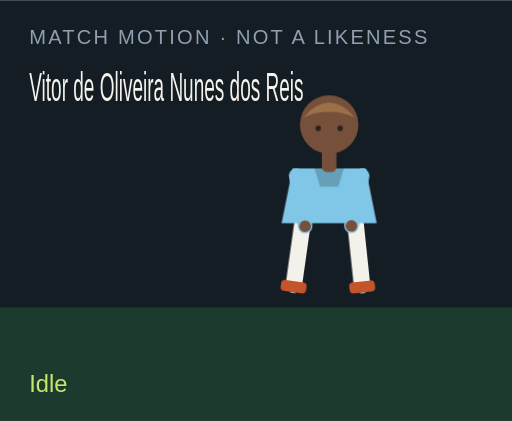
t = 0.00 s
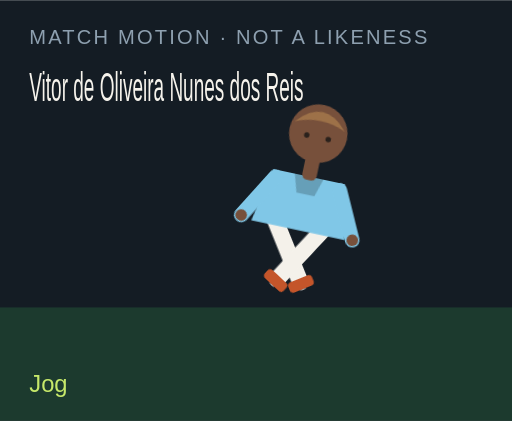
t = 1.50 s
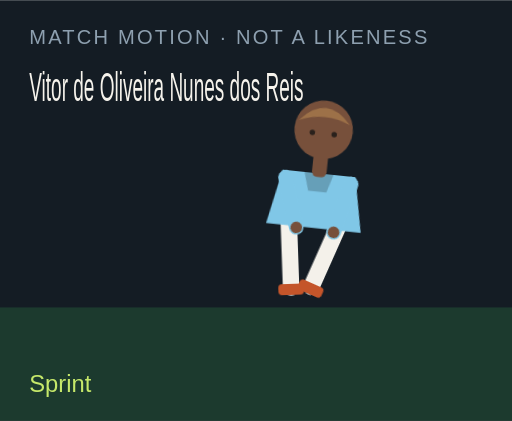
t = 3.00 s
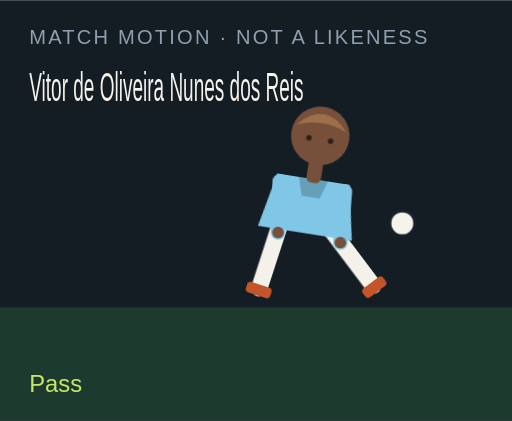
t = 4.50 s
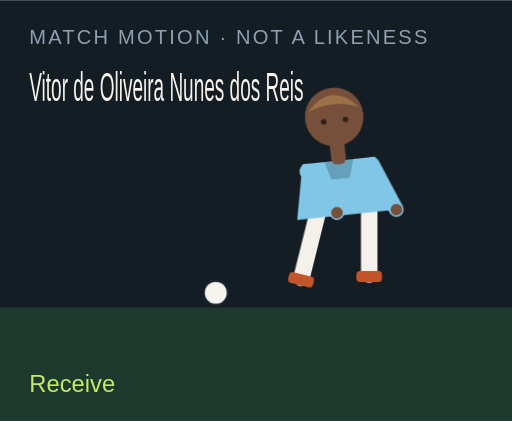
t = 6.00 s
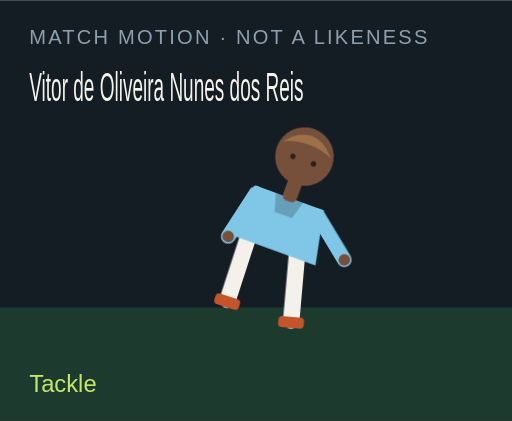
t = 7.50 s

The animated SVG that drew these frames (rendered in a browser with its animation timeline set to each time). Animation: 18 CSS @keyframes rules; one cycle of 9.00 s, repeats indefinitely.

<?xml version="1.0" encoding="UTF-8"?>
<svg xmlns="http://www.w3.org/2000/svg" viewBox="0 0 280 230" role="img">
  <style>@media (prefers-reduced-motion: reduce){animate,animateTransform{display:none}}</style>
  <rect width="280" height="230" fill="#141c24"/>
  <rect y="168" width="280" height="62" fill="#1c3a2e"/>
  <text x="16" y="24" fill="#8ea0b0" font-family="Arial,sans-serif" font-size="11" letter-spacing="1.2">MATCH MOTION · NOT A LIKENESS</text>
  <text x="16" y="55" fill="#f6f3ec" font-family="Impact,sans-serif" font-size="22" textLength="150" lengthAdjust="spacingAndGlyphs">Vitor de Oliveira Nunes dos Reis</text>
  <circle r="7" fill="#f6f3ec" stroke="#172028" stroke-width="2" id="motion-38760" cx="150" cy="160" opacity="0">
    
    
    
  </circle>
  <g transform="translate(132 40)">
    <g id="motion-38782" transform="rotate(0 48 90)">
      
      <g id="motion-38784" transform="translate(0 0)">
        
        <g transform="translate(34 78)"><g id="motion-38786" transform="rotate(8)"><path d="M0 0 V38" stroke="#f4f1ea" stroke-width="9" stroke-linecap="round"/><rect x="-7" y="36" width="14" height="6" rx="2" fill="#c4552a"/></g></g>
        <g transform="translate(62 78)"><g id="motion-38788" transform="rotate(-6)"><path d="M0 0 V38" stroke="#f4f1ea" stroke-width="9" stroke-linecap="round"/><rect x="-7" y="36" width="14" height="6" rx="2" fill="#c4552a"/></g></g>
        <path d="M28 52 h40 l6 30 H22 Z" fill="#80c7e7"/>
        <path d="M40 52 h16 l-3 10 H43 Z" fill="#000" opacity=".2"/>
        <g transform="translate(30 56)"><g id="motion-38790" transform="rotate(-10)"><path d="M0 0 V28" stroke="#80c7e7" stroke-width="8" stroke-linecap="round"/><circle cx="0" cy="28" r="3.2" fill="#77503b"/></g></g>
        <g transform="translate(66 56)"><g id="motion-38792" transform="rotate(12)"><path d="M0 0 V28" stroke="#80c7e7" stroke-width="8" stroke-linecap="round"/><circle cx="0" cy="28" r="3.2" fill="#77503b"/></g></g>
        <rect x="44" y="40" width="8" height="14" rx="3" fill="#77503b"/>
        <circle cx="48" cy="28" r="16" fill="#77503b"/>
        <path d="M34 24 Q48 8 62 24 Q48 18 34 24" fill="#9d7148"/>
        <circle cx="42" cy="30" r="1.5" fill="#2a211c"/><circle cx="54" cy="30" r="1.5" fill="#2a211c"/>
      </g>
    </g>
  </g>
  <text x="16" y="214" fill="#c6e86a" font-family="Arial,sans-serif" font-size="13" opacity="1" id="motion-38764">Idle</text><text x="16" y="214" fill="#c6e86a" font-family="Arial,sans-serif" font-size="13" opacity="0" id="motion-38766">Jog</text><text x="16" y="214" fill="#c6e86a" font-family="Arial,sans-serif" font-size="13" opacity="0" id="motion-38768">Sprint</text><text x="16" y="214" fill="#c6e86a" font-family="Arial,sans-serif" font-size="13" opacity="0" id="motion-38770">Dribble</text><text x="16" y="214" fill="#c6e86a" font-family="Arial,sans-serif" font-size="13" opacity="0" id="motion-38772">Pass</text><text x="16" y="214" fill="#c6e86a" font-family="Arial,sans-serif" font-size="13" opacity="0" id="motion-38774">Shoot</text><text x="16" y="214" fill="#c6e86a" font-family="Arial,sans-serif" font-size="13" opacity="0" id="motion-38776">Receive</text><text x="16" y="214" fill="#c6e86a" font-family="Arial,sans-serif" font-size="13" opacity="0" id="motion-38778">Tackle</text><text x="16" y="214" fill="#c6e86a" font-family="Arial,sans-serif" font-size="13" opacity="0" id="motion-38780">Point</text>
<style>@keyframes track-38761{0%{cx:150px}11.1%{cx:156px}22.2%{cx:164px}33.300000000000004%{cx:142px}44.4%{cx:190px}55.60000000000001%{cx:250px}66.7%{cx:118px}77.8%{cx:150px}88.9%{cx:150px}100%{cx:150px}}@keyframes track-38762{0%{cy:160px}11.1%{cy:158px}22.2%{cy:154px}33.300000000000004%{cy:156px}44.4%{cy:148px}55.60000000000001%{cy:96px}66.7%{cy:160px}77.8%{cy:160px}88.9%{cy:160px}100%{cy:160px}}@keyframes track-38763{0%{opacity:0}11.1%{opacity:0}22.2%{opacity:0}33.300000000000004%{opacity:1}44.4%{opacity:1}55.60000000000001%{opacity:1}66.7%{opacity:1}77.8%{opacity:0}88.9%{opacity:0}100%{opacity:0}}@keyframes track-38765{0%{opacity:1}11.1%{opacity:0}22.2%{opacity:0}33.300000000000004%{opacity:0}44.4%{opacity:0}55.60000000000001%{opacity:0}66.7%{opacity:0}77.8%{opacity:0}88.9%{opacity:0}100%{opacity:1}}@keyframes track-38767{0%{opacity:0}11.1%{opacity:1}22.2%{opacity:0}33.300000000000004%{opacity:0}44.4%{opacity:0}55.60000000000001%{opacity:0}66.7%{opacity:0}77.8%{opacity:0}88.9%{opacity:0}100%{opacity:0}}@keyframes track-38769{0%{opacity:0}11.1%{opacity:0}22.2%{opacity:1}33.300000000000004%{opacity:0}44.4%{opacity:0}55.60000000000001%{opacity:0}66.7%{opacity:0}77.8%{opacity:0}88.9%{opacity:0}100%{opacity:0}}@keyframes track-38771{0%{opacity:0}11.1%{opacity:0}22.2%{opacity:0}33.300000000000004%{opacity:1}44.4%{opacity:0}55.60000000000001%{opacity:0}66.7%{opacity:0}77.8%{opacity:0}88.9%{opacity:0}100%{opacity:0}}@keyframes track-38773{0%{opacity:0}11.1%{opacity:0}22.2%{opacity:0}33.300000000000004%{opacity:0}44.4%{opacity:1}55.60000000000001%{opacity:0}66.7%{opacity:0}77.8%{opacity:0}88.9%{opacity:0}100%{opacity:0}}@keyframes track-38775{0%{opacity:0}11.1%{opacity:0}22.2%{opacity:0}33.300000000000004%{opacity:0}44.4%{opacity:0}55.60000000000001%{opacity:1}66.7%{opacity:0}77.8%{opacity:0}88.9%{opacity:0}100%{opacity:0}}@keyframes track-38777{0%{opacity:0}11.1%{opacity:0}22.2%{opacity:0}33.300000000000004%{opacity:0}44.4%{opacity:0}55.60000000000001%{opacity:0}66.7%{opacity:1}77.8%{opacity:0}88.9%{opacity:0}100%{opacity:0}}@keyframes track-38779{0%{opacity:0}11.1%{opacity:0}22.2%{opacity:0}33.300000000000004%{opacity:0}44.4%{opacity:0}55.60000000000001%{opacity:0}66.7%{opacity:0}77.8%{opacity:1}88.9%{opacity:0}100%{opacity:0}}@keyframes track-38781{0%{opacity:0}11.1%{opacity:0}22.2%{opacity:0}33.300000000000004%{opacity:0}44.4%{opacity:0}55.60000000000001%{opacity:0}66.7%{opacity:0}77.8%{opacity:0}88.9%{opacity:1}100%{opacity:0}}@keyframes track-38783{0%{transform:rotate(0deg)}11.1%{transform:rotate(8deg)}22.2%{transform:rotate(16deg)}33.300000000000004%{transform:rotate(6deg)}44.4%{transform:rotate(4deg)}55.60000000000001%{transform:rotate(14deg)}66.7%{transform:rotate(-6deg)}77.8%{transform:rotate(34deg)}88.9%{transform:rotate(6deg)}100%{transform:rotate(0deg)}}@keyframes track-38785{0%{transform:translate(0px,0px)}11.1%{transform:translate(0px,-3px)}22.2%{transform:translate(0px,-6px)}33.300000000000004%{transform:translate(0px,-2px)}44.4%{transform:translate(0px,2px)}55.60000000000001%{transform:translate(0px,-4px)}66.7%{transform:translate(0px,1px)}77.8%{transform:translate(0px,10px)}88.9%{transform:translate(0px,-4px)}100%{transform:translate(0px,0px)}}@keyframes track-38787{0%{transform:rotate(8deg)}11.1%{transform:rotate(-26deg)}22.2%{transform:rotate(-42deg)}33.300000000000004%{transform:rotate(-8deg)}44.4%{transform:rotate(6deg)}55.60000000000001%{transform:rotate(12deg)}66.7%{transform:rotate(20deg)}77.8%{transform:rotate(-8deg)}88.9%{transform:rotate(4deg)}100%{transform:rotate(8deg)}}@keyframes track-38789{0%{transform:rotate(-6deg)}11.1%{transform:rotate(24deg)}22.2%{transform:rotate(38deg)}33.300000000000004%{transform:rotate(18deg)}44.4%{transform:rotate(-38deg)}55.60000000000001%{transform:rotate(-54deg)}66.7%{transform:rotate(6deg)}77.8%{transform:rotate(-22deg)}88.9%{transform:rotate(-8deg)}100%{transform:rotate(-6deg)}}@keyframes track-38791{0%{transform:rotate(-10deg)}11.1%{transform:rotate(24deg)}22.2%{transform:rotate(36deg)}33.300000000000004%{transform:rotate(-18deg)}44.4%{transform:rotate(10deg)}55.60000000000001%{transform:rotate(-24deg)}66.7%{transform:rotate(-30deg)}77.8%{transform:rotate(12deg)}88.9%{transform:rotate(14deg)}100%{transform:rotate(-10deg)}}@keyframes track-38793{0%{transform:rotate(12deg)}11.1%{transform:rotate(-20deg)}22.2%{transform:rotate(-32deg)}33.300000000000004%{transform:rotate(14deg)}44.4%{transform:rotate(-26deg)}55.60000000000001%{transform:rotate(18deg)}66.7%{transform:rotate(-22deg)}77.8%{transform:rotate(-6deg)}88.9%{transform:rotate(-96deg)}100%{transform:rotate(12deg)}}@media(prefers-reduced-motion:no-preference){#motion-38760{animation:track-38761 9s linear infinite both,track-38762 9s linear infinite both,track-38763 9s steps(1,end) infinite both}#motion-38764{animation:track-38765 9s steps(1,end) infinite both}#motion-38766{animation:track-38767 9s steps(1,end) infinite both}#motion-38768{animation:track-38769 9s steps(1,end) infinite both}#motion-38770{animation:track-38771 9s steps(1,end) infinite both}#motion-38772{animation:track-38773 9s steps(1,end) infinite both}#motion-38774{animation:track-38775 9s steps(1,end) infinite both}#motion-38776{animation:track-38777 9s steps(1,end) infinite both}#motion-38778{animation:track-38779 9s steps(1,end) infinite both}#motion-38780{animation:track-38781 9s steps(1,end) infinite both}#motion-38782{animation:track-38783 9s linear infinite both}#motion-38784{animation:track-38785 9s linear infinite both}#motion-38786{animation:track-38787 9s linear infinite both}#motion-38788{animation:track-38789 9s linear infinite both}#motion-38790{animation:track-38791 9s linear infinite both}#motion-38792{animation:track-38793 9s linear infinite both}}</style></svg>
